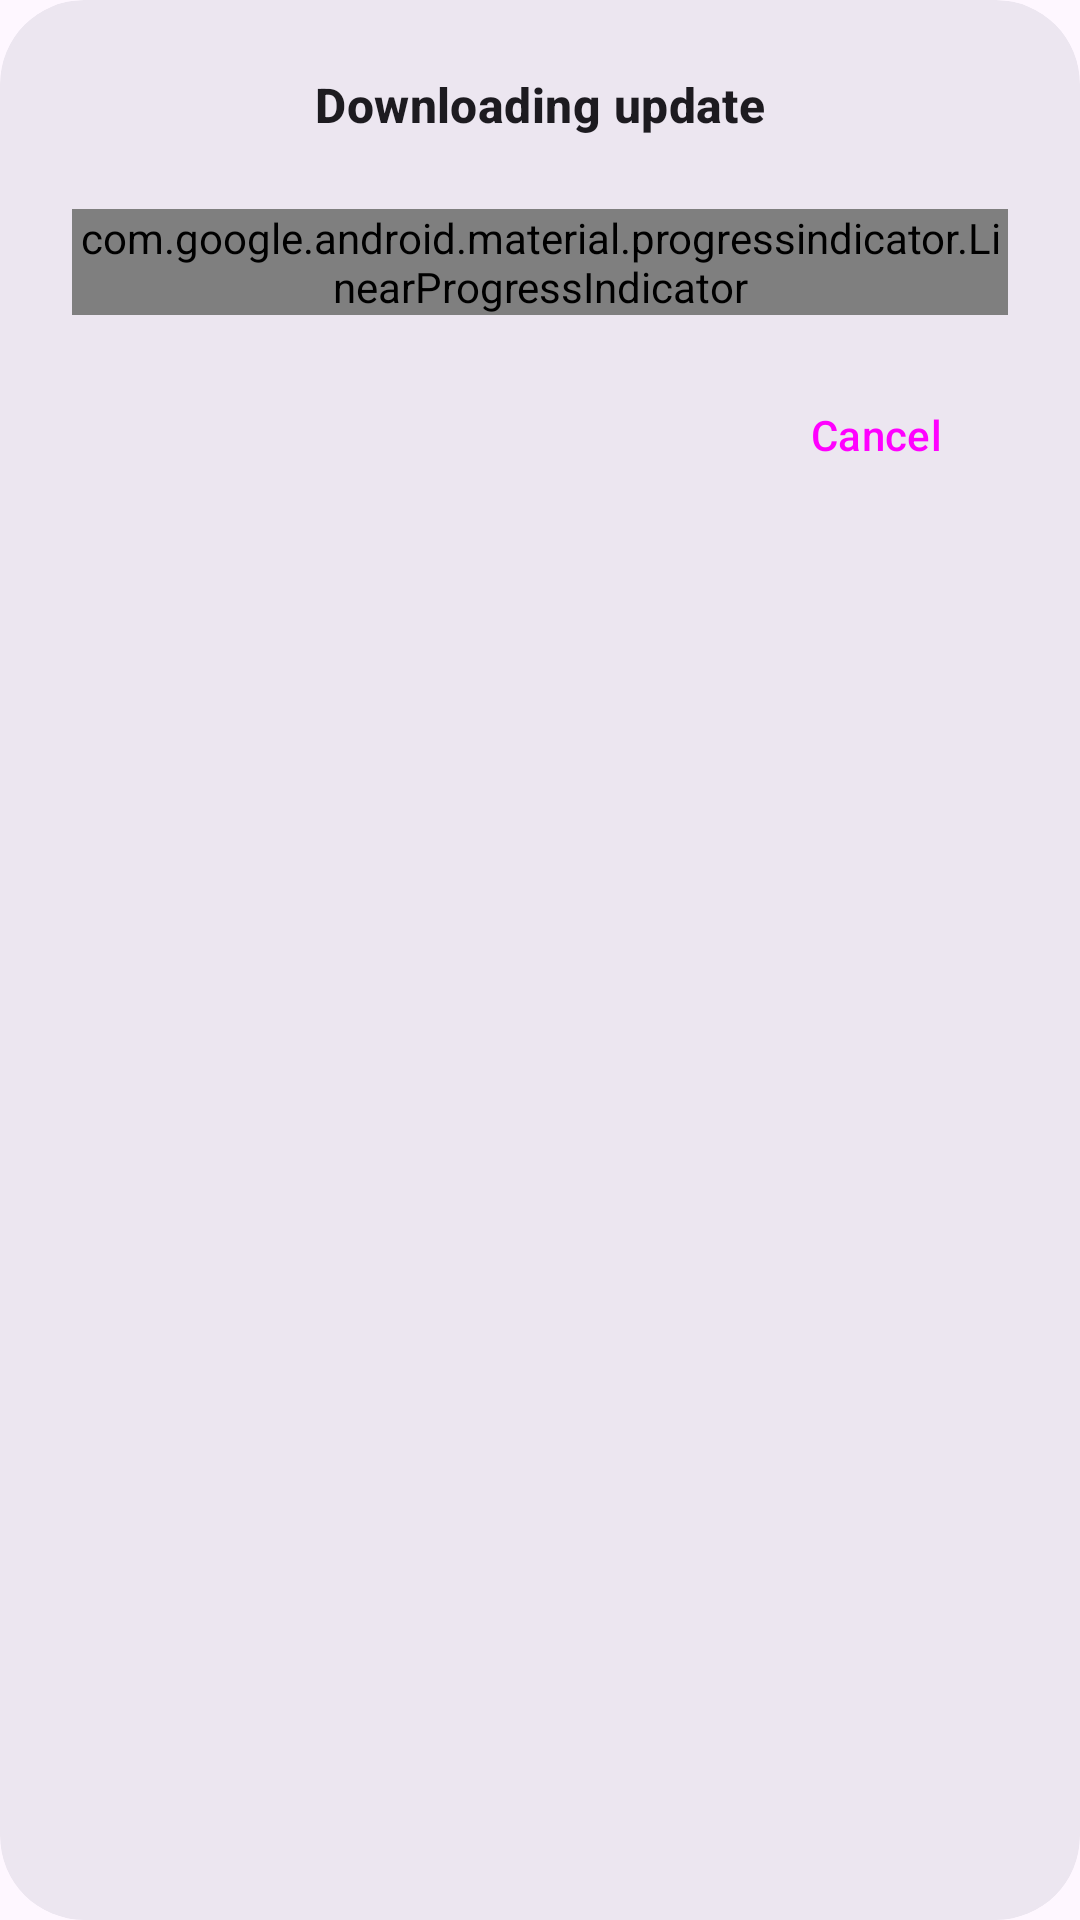

Write the Android layout XML for this screen, with the resource values it uses.
<!-- AndroidManifest.xml: application theme Theme.GPSSetter -->
<!-- res/layout/update_dialog.xml -->
<?xml version="1.0" encoding="utf-8"?>
<com.google.android.material.card.MaterialCardView xmlns:android="http://schemas.android.com/apk/res/android"
    xmlns:app="http://schemas.android.com/apk/res-auto"
    xmlns:tools="http://schemas.android.com/tools"
    android:layout_width="match_parent"
    android:layout_height="wrap_content"
    app:cardCornerRadius="28dp"
    app:cardElevation="0dp"
    app:strokeWidth="0dp"
    app:cardBackgroundColor="?attr/colorSurfaceContainerHigh">

    <androidx.constraintlayout.widget.ConstraintLayout
        android:layout_width="match_parent"
        android:layout_height="wrap_content"
        android:padding="24dp">

        <com.google.android.material.textview.MaterialTextView
            android:id="@+id/fragment_update_download_title"
            android:layout_width="wrap_content"
            android:layout_height="wrap_content"
            android:text="@string/download_manager_description"
            android:textAppearance="?attr/textAppearanceTitleMedium"
            android:textStyle="bold"
            app:layout_constraintEnd_toEndOf="parent"
            app:layout_constraintStart_toStartOf="parent"
            app:layout_constraintTop_toTopOf="parent" />

        <com.google.android.material.progressindicator.LinearProgressIndicator
            android:id="@+id/update_download_progress"
            android:layout_width="match_parent"
            android:layout_height="wrap_content"
            android:layout_marginTop="24dp"
            android:indeterminate="true"
            app:layout_constraintTop_toBottomOf="@id/fragment_update_download_title"
            app:trackCornerRadius="4dp"
            app:trackThickness="8dp" />

        <com.google.android.material.button.MaterialButton
            android:id="@+id/update_download_cancel"
            style="@style/Widget.Material3.Button.TextButton"
            android:layout_width="wrap_content"
            android:layout_height="wrap_content"
            android:layout_marginTop="16dp"
            android:text="@android:string/cancel"
            app:layout_constraintBottom_toBottomOf="parent"
            app:layout_constraintEnd_toEndOf="parent"
            app:layout_constraintTop_toBottomOf="@id/update_download_progress" />

    </androidx.constraintlayout.widget.ConstraintLayout>
</com.google.android.material.card.MaterialCardView>
<!-- resources referenced by this layout -->
<resources>
  <string name="download_manager_description">Downloading update</string>
  <style name="Theme.GPSSetter" parent="Theme.Material3.DayNight.NoActionBar">
          
          <item name="colorPrimary">@color/primary</item>
          <item name="colorOnPrimary">@android:color/white</item>
  
          
          <item name="android:navigationBarColor">@android:color/transparent</item>
          <item name="android:statusBarColor">@android:color/transparent</item>
          <item name="android:windowLightStatusBar" tools:targetApi="m">true</item>
          <item name="android:windowLightNavigationBar" tools:targetApi="o_mr1">true</item>
  
          
          <item name="shapeAppearanceSmallComponent">@style/ShapeAppearance.GPSSetter.SmallComponent</item>
          <item name="shapeAppearanceMediumComponent">@style/ShapeAppearance.GPSSetter.MediumComponent</item>
          <item name="shapeAppearanceLargeComponent">@style/ShapeAppearance.GPSSetter.LargeComponent</item>
          
  
          <item name="actionOverflowMenuStyle">@style/GPSSetterOverflowMenu</item>
      </style>
  <style name="ShapeAppearance.GPSSetter.SmallComponent" parent="ShapeAppearance.Material3.SmallComponent">
          <item name="cornerSize">12dp</item>
      </style>
  <style name="ShapeAppearance.GPSSetter.MediumComponent" parent="ShapeAppearance.Material3.MediumComponent">
          <item name="cornerSize">20dp</item>
      </style>
  <style name="ShapeAppearance.GPSSetter.LargeComponent" parent="ShapeAppearance.Material3.LargeComponent">
          <item name="cornerSize">28dp</item>
      </style>
</resources>
